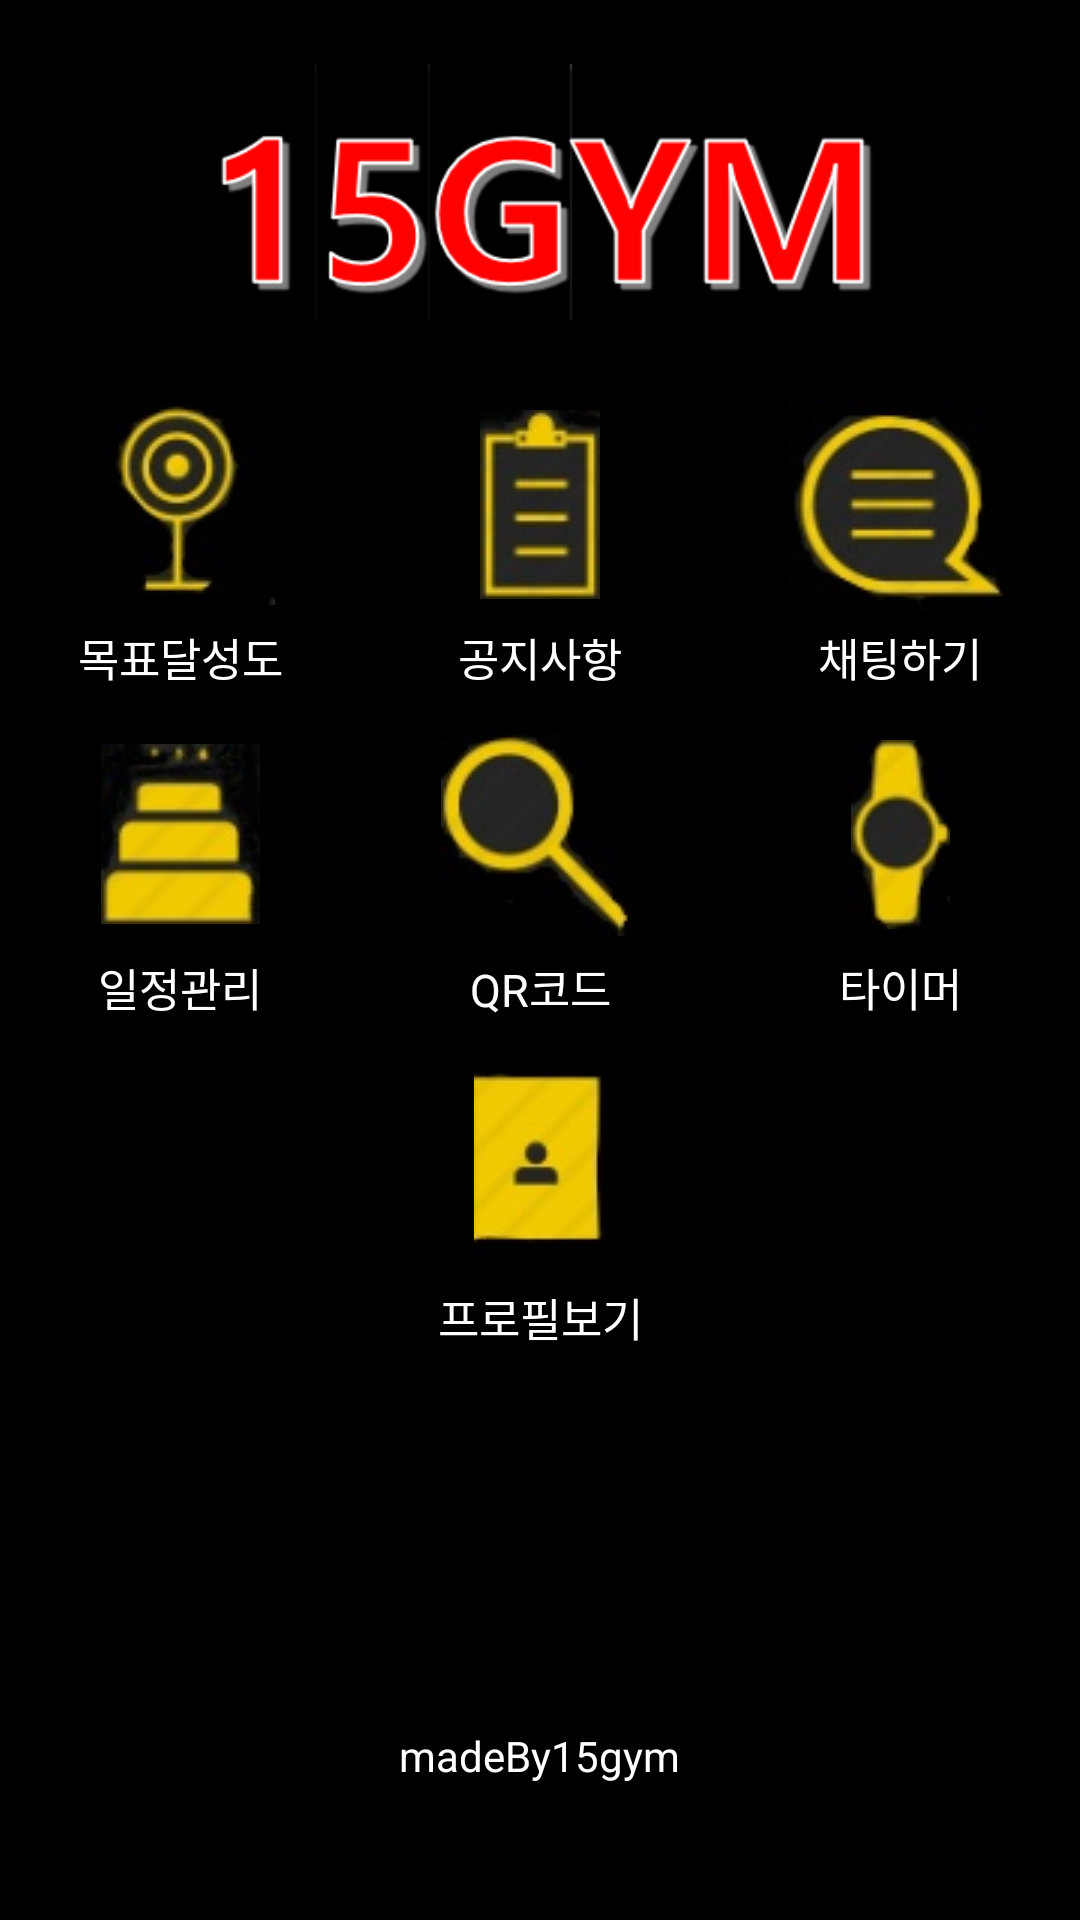

Reconstruct the res/layout file that produces this screen, plus the resources it refers to.
<!-- AndroidManifest.xml: application theme AppTheme -->
<!-- res/layout/activity_menu.xml -->
<?xml version="1.0" encoding="utf-8"?>

<LinearLayout xmlns:android="http://schemas.android.com/apk/res/android"
    xmlns:app="http://schemas.android.com/apk/res-auto"
    xmlns:tools="http://schemas.android.com/tools"
    android:layout_width="match_parent"
    android:layout_height="match_parent"
    android:background="#000000"
    android:orientation="vertical"
    android:weightSum="1"
    tools:context="com.example.hyunil.a15gym.MenuActivity">

    <ImageView
        android:id="@+id/Logo"
        android:layout_width="223dp"
        android:layout_height="0dp"
        android:layout_weight="0.2"
        android:layout_gravity="center"
        app:srcCompat="@drawable/logo" />

    <TableLayout
        android:layout_width="match_parent"
        android:layout_height="0dp"
        android:layout_weight="0.7"
        android:layout_gravity="center"
        android:layout_marginStart="0dp"
        android:layout_marginEnd="0dp"
        android:stretchColumns="0,1,2">

        <TableRow
            android:layout_width="match_parent"
            android:layout_height="match_parent">

            <ImageButton
                android:id="@+id/goal_button"
                android:layout_width="0dp"
                android:layout_height="80dp"
                android:background="#000000"
                app:srcCompat="@drawable/target" />

            <ImageButton
                android:id="@+id/notice_button"
                android:layout_width="0dp"
                android:layout_height="80dp"
                android:background="#000000"
                app:srcCompat="@drawable/notice" />

            <ImageButton
                android:id="@+id/chat_button"
                android:layout_width="0dp"
                android:layout_height="80dp"
                android:background="#000000"
                app:srcCompat="@drawable/chat" />
        </TableRow>

        <TableRow
            android:layout_width="match_parent"
            android:layout_height="match_parent">

            <TextView
                android:id="@+id/menu1"
                android:layout_width="0dp"
                android:layout_height="30dp"
                android:textAlignment="center"
                android:text="목표달성도"
                android:textColor="#FFFFFF"
                android:textSize="15sp"
                />

            <TextView
                android:id="@+id/menu2"
                android:layout_width="0dp"
                android:layout_height="30dp"
                android:textAlignment="center"
                android:text="공지사항"
                android:textColor="#FFFFFF"
                android:textSize="15sp"
                />

            <TextView
                android:id="@+id/menu3"
                android:layout_width="0dp"
                android:layout_height="30dp"
                android:textAlignment="center"
                android:text="채팅하기"
                android:textColor="#FFFFFF"
                android:textSize="15sp"
                />

        </TableRow>

        <TableRow
            android:layout_width="match_parent"
            android:layout_height="match_parent">

            <ImageButton
                android:id="@+id/iljung_button"
                android:layout_width="0dp"
                android:layout_height="80dp"
                android:background="#000000"
                android:onClick="onPlannerButtonClicked"
                app:srcCompat="@drawable/iljung" />

            <ImageButton
                android:id="@+id/qr_button"
                android:layout_width="0dp"
                android:layout_height="80dp"
                android:background="#000000"
                android:onClick="onQRButtonClicked"
                app:srcCompat="@drawable/qricon" />

            <ImageButton
                android:id="@+id/timer_button"
                android:layout_width="0dp"
                android:layout_height="80dp"
                android:background="#000000"
                app:srcCompat="@drawable/timer" />
        </TableRow>

        <TableRow
            android:layout_width="match_parent"
            android:layout_height="match_parent">

            <TextView
                android:id="@+id/menu4"
                android:layout_width="0dp"
                android:layout_height="30dp"
                android:textAlignment="center"
                android:text="일정관리"
                android:textColor="#FFFFFF"
                android:textSize="15sp"
                />

            <TextView
                android:id="@+id/menu5"
                android:layout_width="0dp"
                android:layout_height="30dp"
                android:textAlignment="center"
                android:text="QR코드"
                android:textColor="#FFFFFF"
                android:textSize="15sp"
                />

            <TextView
                android:id="@+id/menu6"
                android:layout_width="0dp"
                android:layout_height="30dp"
                android:textAlignment="center"
                android:text="타이머"
                android:textColor="#FFFFFF"
                android:textSize="15sp"
                />

        </TableRow>
        <TableRow
            android:layout_width="match_parent"
            android:layout_height="match_parent">

            <TextView
                android:layout_width="0dp"
                android:layout_height="80dp"/>

            <ImageButton
                android:id="@+id/profile_button"
                android:layout_width="0dp"
                android:layout_height="80dp"
                android:background="#000000"
                android:onClick="onProfileButtonClicked"
                app:srcCompat="@drawable/profile" />

            <TextView
                android:layout_width="0dp"
                android:layout_height="80dp"/>
        </TableRow>

        <TableRow
            android:layout_width="match_parent"
            android:layout_height="match_parent">

            <TextView
                android:layout_width="0dp"
                android:layout_height="30dp"
                />

            <TextView
                android:id="@+id/menu7"
                android:layout_width="0dp"
                android:layout_height="30dp"
                android:textAlignment="center"
                android:text="프로필보기"
                android:textColor="#FFFFFF"
                android:textSize="15sp"
                />

            <TextView
                android:layout_width="0dp"
                android:layout_height="30dp"
                />

        </TableRow>

    </TableLayout>

    <TextView
        android:id="@+id/textView"
        android:layout_width="wrap_content"
        android:layout_height="0dp"
        android:layout_gravity="center"
        android:text="madeBy15gym"
        android:textColor="#FFFFFF"
        android:layout_weight="0.1"/>
</LinearLayout>
<!-- resources referenced by this layout -->
<resources>
  <!-- drawable chat: jpg bitmap (drawable, 72679 bytes) -->
  <!-- drawable iljung: jpg bitmap (drawable, 58088 bytes) -->
  <!-- drawable logo: png bitmap (drawable, 14217 bytes) -->
  <!-- drawable notice: jpg bitmap (drawable, 54047 bytes) -->
  <!-- drawable profile: jpg bitmap (drawable, 46275 bytes) -->
  <!-- drawable qricon: jpg bitmap (drawable, 71487 bytes) -->
  <!-- drawable target: jpg bitmap (drawable, 66836 bytes) -->
  <!-- drawable timer: jpg bitmap (drawable, 54357 bytes) -->
  <style name="AppTheme" parent="Theme.AppCompat.Light.DarkActionBar">
          
          <item name="colorPrimary">@color/colorPrimary</item>
          <item name="colorPrimaryDark">@color/colorPrimaryDark</item>
          <item name="colorAccent">@color/colorAccent</item>
      </style>
  <color name="colorPrimary">#000000</color>
  <color name="colorPrimaryDark">#000000</color>
  <color name="colorAccent">#FF4081</color>
</resources>
